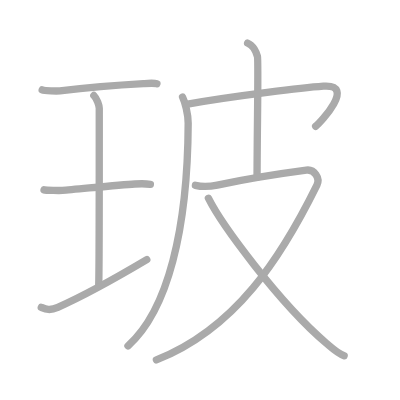
t = 0.00 s
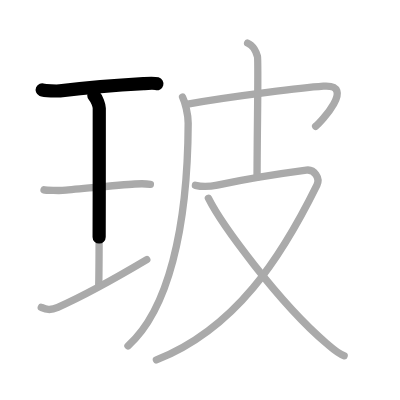
t = 1.75 s
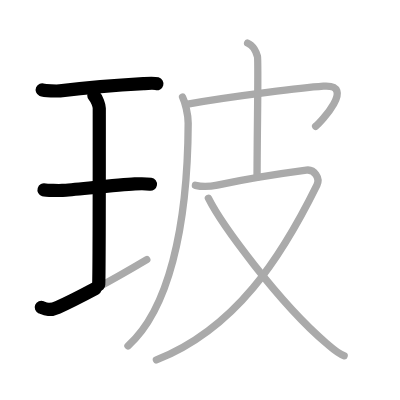
t = 3.50 s
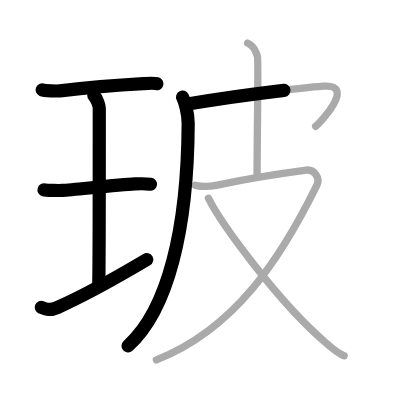
t = 5.50 s
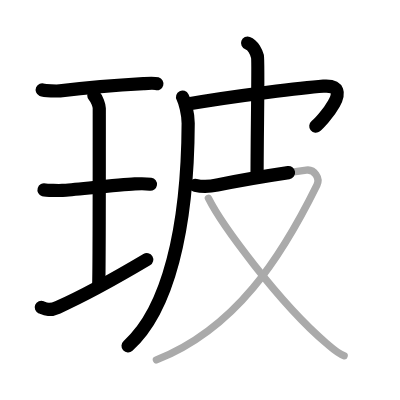
t = 7.25 s
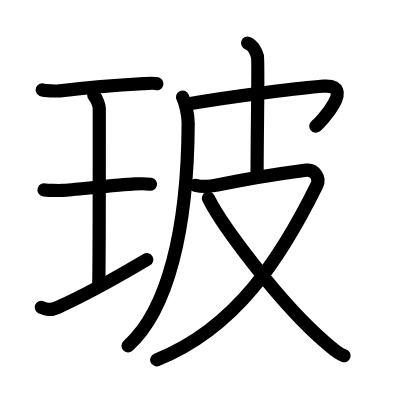
t = 9.00 s

The animated SVG that drew these frames (rendered in a browser with its animation timeline set to each time). Animation: 9 SMIL elements (animate=9); one cycle of 9.00 s.

<?xml version="1.0" standalone="no"?>
<!DOCTYPE svg PUBLIC "-//W3C//DTD SVG 1.1//EN"   "http://www.w3.org/Graphics/SVG/1.1/DTD/svg11.dtd">
<svg width="400px" height="400px"  version="1.1" xmlns="http://www.w3.org/2000/svg">
  <defs>
    <marker id="Triangle" viewBox="0 0 10 10" refX="0" refY="5" markerUnits="strokeWidth" markerWidth="3" style="stroke-opacity:0%;fill:#aaaaaa;" markerHeight="2" orient="auto">
      <path d="M 0 0 L 10 5 L 0 10 z" />
    </marker>
    
    <marker id="Arrow" viewBox="0 0 10 10" refX="5" refY="5" markerUnits="strokeWidth" markerWidth="1.8" style="stroke-opacity:0%;fill:#770000;" markerHeight="2" orient="auto">
      <path d="M 0 4 L 6 4 L 4 1 L 10 5 L 4 9 L 6 6 L 0 6 z" />
        <circle cx="5" cy="5" r="5" />
      </marker>
    
    <marker id="TriangleRed" viewBox="0 0 10 10" refX="0" refY="5" markerUnits="strokeWidth" markerWidth="3" style="stroke-opacity:0%;fill:#CC0000;" markerHeight="2" orient="auto">
      <path d="M 0 0 L 10 5 L 0 10 z" />
    </marker>
    
    <marker id="ArrowRed" viewBox="0 0 10 10" refX="5" refY="5" markerUnits="strokeWidth" markerWidth="1.8" style="stroke-opacity:0%;fill:#CC0000;" markerHeight="2" orient="auto">
      <path d="M 0 4 L 6 4 L 4 1 L 10 5 L 4 9 L 6 6 L 0 6 z" />
        <circle cx="5" cy="5" r="5" />
      </marker>
    
  </defs>
  
  <path style="fill:#ffffff; fill-opacity:100%; fill-rule:evenodd; stroke-width:0;" d="M 0 0 L 400px 0 L 400px 400px L 0 400px L 0 0" />

  <g transform="scale(3.6697247706422 3.6697247706422)">
<path style="fill:none; fill-opacity:0%; fill-rule:evenodd; stroke:#aaaaaa; stroke-opacity:100%; stroke-width: 1.5pt; stroke-linejoin:round; stroke-linecap:round;" d="M11.5 24.5c0.65 0.28 4.16 0.34 4.82 0.26c3.05-0.37 15.44-1.57 22.76-1.98c1-0.06 2.85-0.2 3.68 0.03"></path>
<path style="fill:none; fill-opacity:0%; fill-rule:evenodd; stroke:#aaaaaa; stroke-opacity:100%; stroke-width: 1.5pt; stroke-linejoin:round; stroke-linecap:round;" d="M25.57 26.02c0.87 0.88 1.48 2.78 1.48 3.48c0 5.95 0.02 44.12-0.15 48.07"></path>
<path style="fill:none; fill-opacity:0%; fill-rule:evenodd; stroke:#aaaaaa; stroke-opacity:100%; stroke-width: 1.5pt; stroke-linejoin:round; stroke-linecap:round;" d="M12 51.74c0.55 0.17 4.45 0.19 5.01 0.15c3.25-0.22 15.24-1.52 19.73-1.76c0.69-0.04 3.22-0.07 4.25 0.08"></path>
<path style="fill:none; fill-opacity:0%; fill-rule:evenodd; stroke:#aaaaaa; stroke-opacity:100%; stroke-width: 1.5pt; stroke-linejoin:round; stroke-linecap:round;" d="M11.25 83.75c1.24 0.52 2.25 1 4.5 0C21.17 81.34 32 75.5 40 70.75"></path>
<path style="fill:none; fill-opacity:0%; fill-rule:evenodd; stroke:#aaaaaa; stroke-opacity:100%; stroke-width: 1.5pt; stroke-linejoin:round; stroke-linecap:round;" d="M49.75 26.46c0.62 1.23 1.54 4.57 1.53 7.13c-0.12 28.81-5.53 50.97-16.41 60.67"></path>
<path style="fill:none; fill-opacity:0%; fill-rule:evenodd; stroke:#aaaaaa; stroke-opacity:100%; stroke-width: 1.5pt; stroke-linejoin:round; stroke-linecap:round;" d="M51.13 28.37c13.62-2.37 31.88-4.5 37.01-4.88c9.03-0.66-0.85 9.94-2.13 10.92"></path>
<path style="fill:none; fill-opacity:0%; fill-rule:evenodd; stroke:#aaaaaa; stroke-opacity:100%; stroke-width: 1.5pt; stroke-linejoin:round; stroke-linecap:round;" d="M67.47 11.75c1.5 0.56 2.39 2.53 2.69 3.65c0.3 1.12-0.11 21.38-0.11 32.89"></path>
<path style="fill:none; fill-opacity:0%; fill-rule:evenodd; stroke:#aaaaaa; stroke-opacity:100%; stroke-width: 1.5pt; stroke-linejoin:round; stroke-linecap:round;" d="M53.25 50.5c1.54 0.37 2.9 0.57 5.96-0.07C66 49 76.94 47.22 83.48 46.36c2.18-0.29 3.82 2.14 2.88 4.06C76.63 70.15 64.25 89.5 42.62 98.07"></path>
<path style="fill:none; fill-opacity:0%; fill-rule:evenodd; stroke:#aaaaaa; stroke-opacity:100%; stroke-width: 1.5pt; stroke-linejoin:round; stroke-linecap:round;" d="M56.79 54.02C60.25 61 76 82.5 88.85 93.46c1.94 1.65 3.21 2.9 4.93 3.48"></path>

<path style="fill:none; fill-opacity:0%; fill-rule:evenodd; stroke:#000000; stroke-opacity:100%; stroke-width: 2.7pt; stroke-linejoin:round; stroke-linecap:round;" d="M11.5 24.5c0.65 0.28 4.16 0.34 4.82 0.26c3.05-0.37 15.44-1.57 22.76-1.98c1-0.06 2.85-0.2 3.68 0.03" pathLength="100" stroke-dashoffset="100" stroke-dasharray="100 105"><animate id="dashAnim1" attributeName="stroke-dashoffset" from="100" to="0" dur="1s" calcMode="linear" fill="freeze"/></path>
<path style="fill:none; fill-opacity:0%; fill-rule:evenodd; stroke:#000000; stroke-opacity:100%; stroke-width: 2.7pt; stroke-linejoin:round; stroke-linecap:round;" d="M25.57 26.02c0.87 0.88 1.48 2.78 1.48 3.48c0 5.95 0.02 44.12-0.15 48.07" pathLength="100" stroke-dashoffset="100" stroke-dasharray="100 105"><animate id="dashAnim2" attributeName="stroke-dashoffset" from="100" to="0" dur="1s" calcMode="linear" begin="dashAnim1.end" fill="freeze"/></path>
<path style="fill:none; fill-opacity:0%; fill-rule:evenodd; stroke:#000000; stroke-opacity:100%; stroke-width: 2.7pt; stroke-linejoin:round; stroke-linecap:round;" d="M12 51.74c0.55 0.17 4.45 0.19 5.01 0.15c3.25-0.22 15.24-1.52 19.73-1.76c0.69-0.04 3.22-0.07 4.25 0.08" pathLength="100" stroke-dashoffset="100" stroke-dasharray="100 105"><animate id="dashAnim3" attributeName="stroke-dashoffset" from="100" to="0" dur="1s" calcMode="linear" begin="dashAnim2.end" fill="freeze"/></path>
<path style="fill:none; fill-opacity:0%; fill-rule:evenodd; stroke:#000000; stroke-opacity:100%; stroke-width: 2.7pt; stroke-linejoin:round; stroke-linecap:round;" d="M11.25 83.75c1.24 0.52 2.25 1 4.5 0C21.17 81.34 32 75.5 40 70.75" pathLength="100" stroke-dashoffset="100" stroke-dasharray="100 105"><animate id="dashAnim4" attributeName="stroke-dashoffset" from="100" to="0" dur="1s" calcMode="linear" begin="dashAnim3.end" fill="freeze"/></path>
<path style="fill:none; fill-opacity:0%; fill-rule:evenodd; stroke:#000000; stroke-opacity:100%; stroke-width: 2.7pt; stroke-linejoin:round; stroke-linecap:round;" d="M49.75 26.46c0.62 1.23 1.54 4.57 1.53 7.13c-0.12 28.81-5.53 50.97-16.41 60.67" pathLength="100" stroke-dashoffset="100" stroke-dasharray="100 105"><animate id="dashAnim5" attributeName="stroke-dashoffset" from="100" to="0" dur="1s" calcMode="linear" begin="dashAnim4.end" fill="freeze"/></path>
<path style="fill:none; fill-opacity:0%; fill-rule:evenodd; stroke:#000000; stroke-opacity:100%; stroke-width: 2.7pt; stroke-linejoin:round; stroke-linecap:round;" d="M51.13 28.37c13.62-2.37 31.88-4.5 37.01-4.88c9.03-0.66-0.85 9.94-2.13 10.92" pathLength="100" stroke-dashoffset="100" stroke-dasharray="100 105"><animate id="dashAnim6" attributeName="stroke-dashoffset" from="100" to="0" dur="1s" calcMode="linear" begin="dashAnim5.end" fill="freeze"/></path>
<path style="fill:none; fill-opacity:0%; fill-rule:evenodd; stroke:#000000; stroke-opacity:100%; stroke-width: 2.7pt; stroke-linejoin:round; stroke-linecap:round;" d="M67.47 11.75c1.5 0.56 2.39 2.53 2.69 3.65c0.3 1.12-0.11 21.38-0.11 32.89" pathLength="100" stroke-dashoffset="100" stroke-dasharray="100 105"><animate id="dashAnim7" attributeName="stroke-dashoffset" from="100" to="0" dur="1s" calcMode="linear" begin="dashAnim6.end" fill="freeze"/></path>
<path style="fill:none; fill-opacity:0%; fill-rule:evenodd; stroke:#000000; stroke-opacity:100%; stroke-width: 2.7pt; stroke-linejoin:round; stroke-linecap:round;" d="M53.25 50.5c1.54 0.37 2.9 0.57 5.96-0.07C66 49 76.94 47.22 83.48 46.36c2.18-0.29 3.82 2.14 2.88 4.06C76.63 70.15 64.25 89.5 42.62 98.07" pathLength="100" stroke-dashoffset="100" stroke-dasharray="100 105"><animate id="dashAnim8" attributeName="stroke-dashoffset" from="100" to="0" dur="1s" calcMode="linear" begin="dashAnim7.end" fill="freeze"/></path>
<path style="fill:none; fill-opacity:0%; fill-rule:evenodd; stroke:#000000; stroke-opacity:100%; stroke-width: 2.7pt; stroke-linejoin:round; stroke-linecap:round;" d="M56.79 54.02C60.25 61 76 82.5 88.85 93.46c1.94 1.65 3.21 2.9 4.93 3.48" pathLength="100" stroke-dashoffset="100" stroke-dasharray="100 105"><animate id="dashAnim9" attributeName="stroke-dashoffset" from="100" to="0" dur="1s" calcMode="linear" begin="dashAnim8.end" fill="freeze"/></path>

</g>

</svg>  
          
